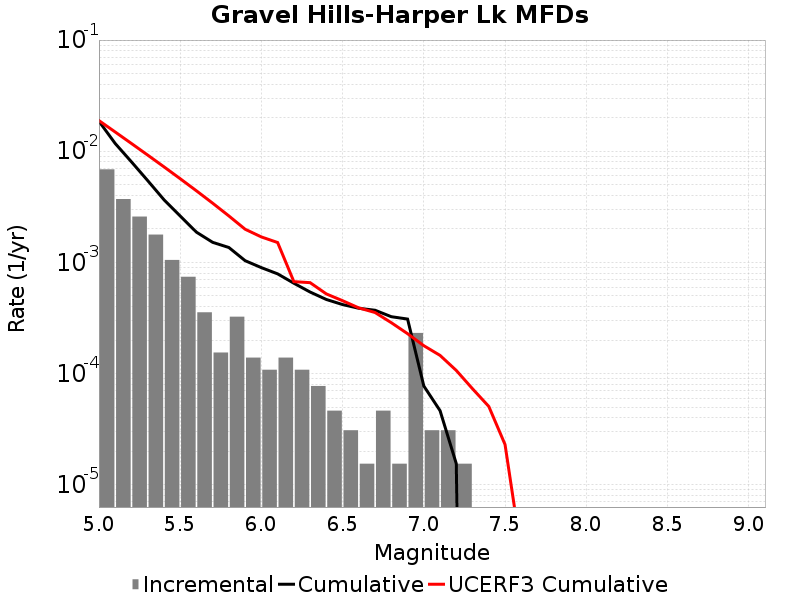

Data behind this chart, as committed beside it:
Magnitude, Incremental Rate, Cumulative Rate, UCERF3 Cumulative Rate
5.05, 0.006873, 0.01862, 0.01888
5.15, 0.003715, 0.01175, 0.0149
5.25, 0.002585, 0.008034, 0.01175
5.35, 0.00178, 0.005449, 0.009239
5.45, 0.001053, 0.003669, 0.007248
5.55, 7.430256E-4, 0.002616, 0.005666
5.65, 3.560331E-4, 0.001873, 0.00441
5.75, 1.54797E-4, 0.001517, 0.003412
5.85, 3.250737E-4, 0.001362, 0.002619
5.95, 1.393173E-4, 0.001037, 0.001989
6.05, 1.083579E-4, 8.978226E-4, 0.001696
6.15, 1.393173E-4, 7.894647E-4, 0.001511
6.25, 1.083579E-4, 6.501474E-4, 6.718835E-4
6.35, 7.73985E-5, 5.417895E-4, 6.5796904E-4
6.45, 4.64391E-5, 4.64391E-4, 5.209545E-4
6.55, 3.09594E-5, 4.179519E-4, 4.527762E-4
6.65, 1.54797E-5, 3.869925E-4, 3.8990745E-4
6.75, 4.64391E-5, 3.715128E-4, 3.5445546E-4
6.85, 1.54797E-5, 3.250737E-4, 2.8710422E-4
6.95, 2.321955E-4, 3.09594E-4, 2.2874033E-4
7.05, 3.09594E-5, 7.73985E-5, 1.783336E-4
7.15, 3.09594E-5, 4.64391E-5, 1.4587185E-4
7.25, 1.54797E-5, 1.54797E-5, 1.06775326E-4
7.35, 0.0, 0.0, 7.304396E-5
7.45, 0.0, 0.0, 5.0693292E-5
7.55, 0.0, 0.0, 2.3049073E-5
7.65, 0.0, 0.0, 2.4567867E-6
7.75, 0.0, 0.0, 0.0
7.85, 0.0, 0.0, 0.0
7.95, 0.0, 0.0, 0.0
8.05, 0.0, 0.0, 0.0
8.15, 0.0, 0.0, 0.0
8.25, 0.0, 0.0, 0.0
8.35, 0.0, 0.0, 0.0
8.45, 0.0, 0.0, 0.0
8.55, 0.0, 0.0, 0.0
8.65, 0.0, 0.0, 0.0
8.75, 0.0, 0.0, 0.0
8.85, 0.0, 0.0, 0.0
8.95, 0.0, 0.0, 0.0
9.05, 0.0, 0.0, 0.0
